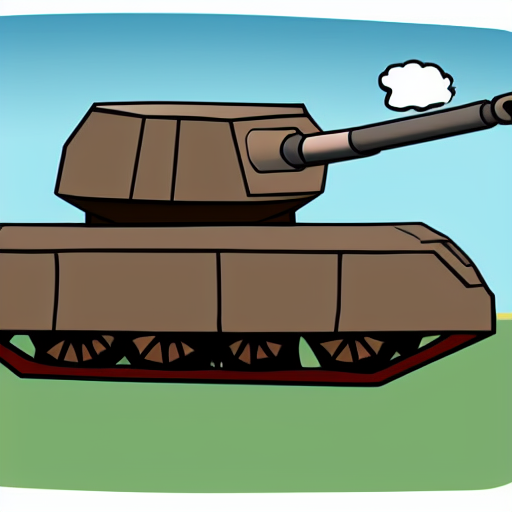
Generation parameters embedded in this image by AUTOMATIC1111 Stable Diffusion web UI or a fork of it (Forge, ...) (PNG 'parameters' text chunk):
tank with big gun cartoon style
Steps: 126, Sampler: Euler a, CFG scale: 7, Seed: 895813956, Size: 512x512, Model hash: 06c50424, Batch size: 3, Batch pos: 2